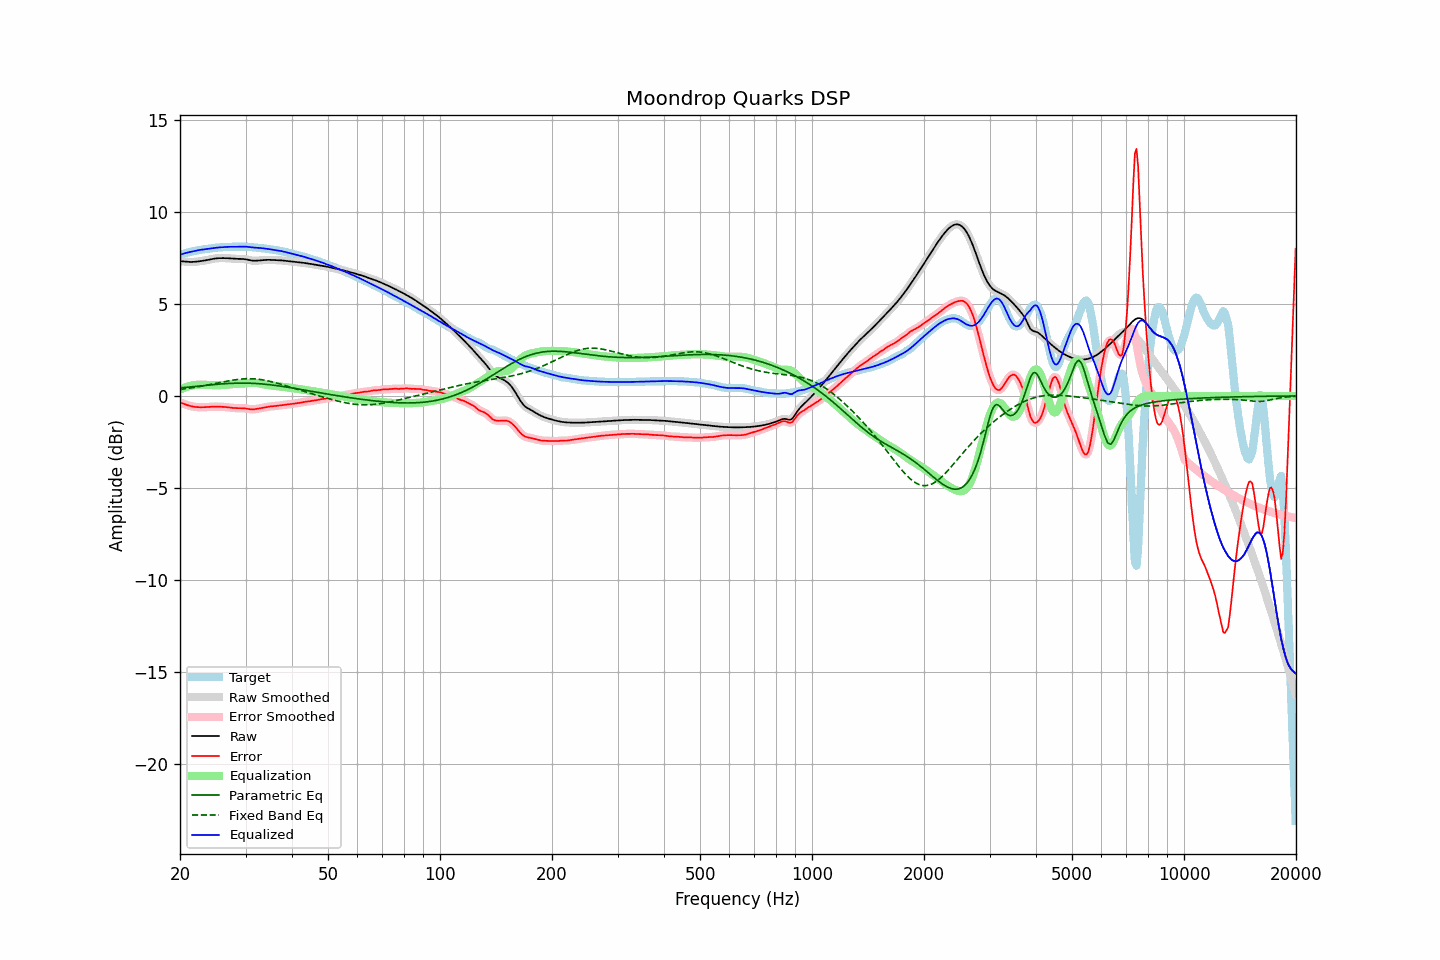

The file beside this chart, header and first rows:
frequency, raw, error, smoothed, error_smoothed, equalization, parametric_eq, fixed_band_eq, equalized_raw, equalized_smoothed, target
20.00, 7.32, -0.35, 7.32, -0.35, 0.34, 0.44, 0.35, 7.67, 7.67, 7.67
20.20, 7.32, -0.38, 7.31, -0.38, 0.38, 0.44, 0.36, 7.70, 7.70, 7.70
20.40, 7.31, -0.42, 7.31, -0.42, 0.42, 0.45, 0.38, 7.73, 7.73, 7.72
20.61, 7.30, -0.45, 7.30, -0.45, 0.45, 0.46, 0.39, 7.75, 7.75, 7.75
20.81, 7.29, -0.48, 7.29, -0.48, 0.48, 0.47, 0.40, 7.78, 7.77, 7.77
21.02, 7.28, -0.51, 7.28, -0.51, 0.51, 0.48, 0.41, 7.80, 7.80, 7.80
21.23, 7.28, -0.54, 7.28, -0.54, 0.54, 0.49, 0.42, 7.82, 7.82, 7.82
21.44, 7.28, -0.56, 7.28, -0.56, 0.56, 0.50, 0.44, 7.84, 7.84, 7.84
21.66, 7.28, -0.58, 7.28, -0.58, 0.58, 0.51, 0.45, 7.86, 7.86, 7.86
21.87, 7.28, -0.59, 7.29, -0.59, 0.59, 0.52, 0.47, 7.87, 7.88, 7.88
22.09, 7.29, -0.60, 7.29, -0.60, 0.60, 0.52, 0.48, 7.89, 7.89, 7.89
22.31, 7.30, -0.61, 7.30, -0.61, 0.61, 0.53, 0.49, 7.91, 7.91, 7.91
22.54, 7.31, -0.61, 7.31, -0.61, 0.61, 0.54, 0.51, 7.93, 7.93, 7.93
22.76, 7.33, -0.61, 7.33, -0.61, 0.61, 0.55, 0.52, 7.94, 7.94, 7.94
22.99, 7.34, -0.61, 7.34, -0.61, 0.61, 0.56, 0.54, 7.95, 7.95, 7.95
23.22, 7.35, -0.61, 7.35, -0.61, 0.61, 0.57, 0.56, 7.96, 7.96, 7.96
23.45, 7.37, -0.61, 7.37, -0.61, 0.61, 0.58, 0.57, 7.98, 7.98, 7.98
23.69, 7.39, -0.60, 7.39, -0.60, 0.60, 0.59, 0.59, 7.99, 7.99, 7.99
23.92, 7.40, -0.60, 7.40, -0.60, 0.60, 0.60, 0.61, 8.00, 8.00, 8.00
24.16, 7.42, -0.59, 7.42, -0.59, 0.59, 0.60, 0.62, 8.01, 8.01, 8.01
24.40, 7.44, -0.59, 7.44, -0.59, 0.59, 0.61, 0.64, 8.03, 8.03, 8.02
24.65, 7.45, -0.58, 7.45, -0.58, 0.58, 0.62, 0.66, 8.04, 8.04, 8.04
24.89, 7.47, -0.58, 7.47, -0.58, 0.58, 0.63, 0.68, 8.05, 8.05, 8.05
25.14, 7.48, -0.58, 7.48, -0.58, 0.58, 0.63, 0.70, 8.06, 8.06, 8.06
25.39, 7.48, -0.58, 7.48, -0.58, 0.58, 0.64, 0.71, 8.07, 8.06, 8.06
25.65, 7.49, -0.59, 7.49, -0.58, 0.58, 0.65, 0.73, 8.07, 8.07, 8.07
25.91, 7.49, -0.59, 7.49, -0.59, 0.59, 0.65, 0.75, 8.08, 8.08, 8.08
26.16, 7.49, -0.59, 7.49, -0.59, 0.59, 0.66, 0.77, 8.08, 8.08, 8.08
26.43, 7.49, -0.60, 7.49, -0.60, 0.60, 0.67, 0.78, 8.09, 8.09, 8.09
26.69, 7.48, -0.61, 7.48, -0.61, 0.61, 0.67, 0.80, 8.09, 8.09, 8.09
26.96, 7.48, -0.62, 7.48, -0.62, 0.62, 0.68, 0.82, 8.10, 8.10, 8.10
27.23, 7.47, -0.63, 7.47, -0.63, 0.63, 0.68, 0.83, 8.10, 8.10, 8.10
27.50, 7.46, -0.64, 7.46, -0.64, 0.64, 0.68, 0.85, 8.10, 8.10, 8.11
27.77, 7.46, -0.65, 7.46, -0.65, 0.65, 0.69, 0.86, 8.10, 8.10, 8.11
28.05, 7.45, -0.66, 7.45, -0.66, 0.65, 0.69, 0.87, 8.10, 8.10, 8.11
28.33, 7.45, -0.66, 7.45, -0.66, 0.66, 0.69, 0.89, 8.10, 8.10, 8.11
28.62, 7.45, -0.66, 7.45, -0.66, 0.66, 0.70, 0.90, 8.10, 8.10, 8.11
28.90, 7.45, -0.66, 7.45, -0.66, 0.66, 0.70, 0.91, 8.11, 8.11, 8.11
29.19, 7.44, -0.66, 7.44, -0.66, 0.67, 0.70, 0.92, 8.11, 8.11, 8.11
29.48, 7.44, -0.66, 7.44, -0.66, 0.67, 0.70, 0.92, 8.12, 8.11, 8.10
29.78, 7.43, -0.67, 7.43, -0.67, 0.68, 0.70, 0.93, 8.11, 8.11, 8.10
30.08, 7.42, -0.68, 7.42, -0.68, 0.69, 0.70, 0.93, 8.11, 8.11, 8.10
30.38, 7.40, -0.70, 7.40, -0.70, 0.70, 0.69, 0.94, 8.10, 8.10, 8.10
30.68, 7.38, -0.71, 7.38, -0.71, 0.71, 0.69, 0.94, 8.09, 8.09, 8.09
30.99, 7.36, -0.73, 7.36, -0.72, 0.72, 0.69, 0.94, 8.08, 8.08, 8.09
31.30, 7.35, -0.73, 7.35, -0.73, 0.72, 0.69, 0.93, 8.07, 8.07, 8.08
31.61, 7.34, -0.72, 7.34, -0.72, 0.72, 0.68, 0.93, 8.06, 8.06, 8.07
31.93, 7.34, -0.71, 7.34, -0.71, 0.71, 0.68, 0.92, 8.05, 8.05, 8.06
32.24, 7.35, -0.70, 7.35, -0.70, 0.70, 0.67, 0.91, 8.05, 8.05, 8.05
32.57, 7.36, -0.68, 7.36, -0.68, 0.68, 0.67, 0.90, 8.04, 8.04, 8.04
32.89, 7.37, -0.67, 7.37, -0.67, 0.67, 0.66, 0.89, 8.03, 8.03, 8.03
33.22, 7.38, -0.65, 7.38, -0.65, 0.65, 0.65, 0.88, 8.03, 8.03, 8.02
33.55, 7.38, -0.63, 7.38, -0.63, 0.63, 0.64, 0.86, 8.02, 8.02, 8.02
33.89, 7.39, -0.61, 7.39, -0.61, 0.62, 0.64, 0.85, 8.01, 8.01, 8.00
34.23, 7.39, -0.60, 7.39, -0.60, 0.60, 0.63, 0.83, 7.99, 7.99, 7.99
34.57, 7.39, -0.58, 7.39, -0.58, 0.59, 0.62, 0.81, 7.98, 7.98, 7.98
34.92, 7.39, -0.57, 7.39, -0.57, 0.58, 0.61, 0.79, 7.97, 7.97, 7.97
35.27, 7.39, -0.57, 7.39, -0.57, 0.57, 0.60, 0.77, 7.95, 7.95, 7.95
35.62, 7.38, -0.56, 7.38, -0.56, 0.56, 0.59, 0.75, 7.94, 7.94, 7.94
35.97, 7.38, -0.55, 7.38, -0.55, 0.55, 0.58, 0.73, 7.93, 7.93, 7.93
... 635 more rows
